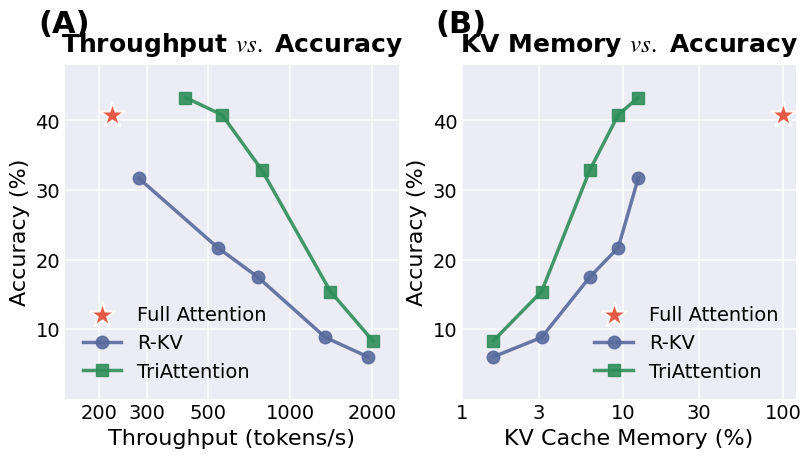

Write Python code to recreate this figure.
"""Generate combined figure: KV Budget vs Throughput + KV Memory Ratio vs Accuracy (AIME25).

This script creates a 2-panel figure combining:
- Panel (A): Throughput comparison at 16K generation length
- Panel (B): Accuracy comparison on AIME25 benchmark (Qwen3-8B) with KV Memory (%) x-axis

Output: Combined figure with 2 panels
"""
from __future__ import annotations

import argparse
from pathlib import Path

import matplotlib
matplotlib.use("Agg")
import matplotlib.pyplot as plt

# Force Times New Roman font for all text
plt.rcParams['font.family'] = 'serif'
plt.rcParams['font.serif'] = ['Times New Roman']
plt.rcParams['mathtext.fontset'] = 'stix'
from matplotlib.gridspec import GridSpec


def parse_args() -> argparse.Namespace:
    parser = argparse.ArgumentParser(
        description="Generate combined throughput + accuracy figure (with KV Memory ratio)"
    )
    parser.add_argument(
        "--output-dir",
        type=Path,
        default=Path("paper_visualizations/outputs/kv_budget_combined"),
        help="Output directory for figures",
    )
    parser.add_argument("--dpi", type=int, default=200, help="Figure DPI")
    return parser.parse_args()


def main() -> None:
    args = parse_args()
    args.output_dir.mkdir(parents=True, exist_ok=True)

    # ==========================================================================
    # KV Memory Ratio Configuration
    # ==========================================================================
    # Model: Qwen3-8B
    #   - num_hidden_layers: 36
    #   - num_key_value_heads: 8 (GQA)
    #   - head_dim: 128
    #
    # KV Cache Size formula (bf16):
    #   size_bytes = 2 (K+V) × num_layers × num_kv_heads × seq_len × head_dim × 2 (bf16)
    #              = 147456 × seq_len bytes
    #
    # >>> TO UPDATE SEQUENCE LENGTH: Modify the value below <<<
    # This is the full sequence length for Full Attention (100% KV Memory)
    # Default: 32768 (32K). Replace with actual value if different.
    FULL_SEQUENCE_LENGTH = 32768  # TODO: Replace with actual sequence length if needed

    def budget_to_memory_ratio(budget: int) -> float:
        """Convert KV budget to memory ratio (%) relative to full sequence length."""
        return (budget / FULL_SEQUENCE_LENGTH) * 100.0

    # Style constants (matching reference combined figure)
    face_color = (231 / 250, 231 / 250, 240 / 250)
    FONT_SIZE = 16
    TICK_SIZE = 14
    LABEL_FONT_SIZE = 22
    LABEL_FONT = 'Times New Roman'

    # Color scheme for methods (matching reference)
    colors = {
        'FullKV': '#E24A33',                          # Red (baseline)
        'R-KV': (85/250, 104/250, 154/250),           # Blue
        'TriAttention': (46/250, 139/250, 87/250),    # Green
    }

    # Markers
    markers = {
        'R-KV': 'o',
        'TriAttention': 's',
        'FullKV': '*',  # Star marker for Full Attention point
    }

    def style_ax(ax):
        ax.set_facecolor(face_color)
        for spine in ax.spines.values():
            spine.set_visible(False)
        ax.tick_params(top=False, bottom=False, left=False, right=False, labelsize=TICK_SIZE)
        ax.set_axisbelow(True)
        ax.grid(True, axis="both", alpha=0.7, color="white", linewidth=1.5)

    # ==========================================================================
    # Data
    # ==========================================================================

    # -------------------------------------------------------------------------
    # >>> TO UPDATE THROUGHPUT DATA FOR 32K: Replace the values below <<<
    # Currently using 16K generation length throughput data.
    # To switch to 32K, update the following variables with 32K throughput values.
    # -------------------------------------------------------------------------
    # --- Throughput data (16K generation length, Fixed budget) ---
    throughput_fullkv = 222.76  # batch size 26
    throughput_rkv_budgets = [512, 1024, 2048, 3072, 4096]
    throughput_rkv = [1927.55, 1345.53, 760.44, 543.59, 279.01]
    throughput_triatt_budgets = [512, 1024, 2048, 3072, 4096]
    throughput_triatt = [2009.31, 1405.18, 787.09, 563.49, 413.89]

    # --- Accuracy data (AIME25, Qwen3-8B) ---
    accuracy_fullkv = 40.8
    accuracy_rkv_budgets = [512, 1024, 2048, 3072, 4096]
    accuracy_rkv = [6.0, 8.8, 17.5, 21.7, 31.7]
    accuracy_triatt_budgets = [512, 1024, 2048, 3072, 4096]
    accuracy_triatt = [8.3, 15.4, 32.9, 40.8, 43.3]

    # --- Panel A data: Throughput (x) vs Accuracy (y) ---
    # Match throughput and accuracy by budget
    # R-KV: all 5 budgets have both throughput and accuracy
    panelA_rkv_throughput = throughput_rkv  # [512, 1024, 2048, 3072, 4096]
    panelA_rkv_accuracy = accuracy_rkv
    # TriAttention: all 5 budgets have both throughput and accuracy
    panelA_triatt_throughput = throughput_triatt  # [512, 1024, 2048, 3072, 4096]
    panelA_triatt_accuracy = accuracy_triatt

    # Convert budgets to memory ratios for Panel B
    accuracy_rkv_mem_ratios = [budget_to_memory_ratio(b) for b in accuracy_rkv_budgets]
    accuracy_triatt_mem_ratios = [budget_to_memory_ratio(b) for b in accuracy_triatt_budgets]
    fullkv_mem_ratio = 100.0  # Full Attention = 100%

    # ==========================================================================
    # Create figure with 2 panels
    # ==========================================================================
    fig = plt.figure(figsize=(8, 4.5), dpi=args.dpi, constrained_layout=True)
    gs = GridSpec(1, 2, figure=fig, wspace=0.02)

    # --- Panel (A): Throughput (x) vs Accuracy (y) ---
    ax1 = fig.add_subplot(gs[0, 0])
    ax1.set_box_aspect(1)
    style_ax(ax1)

    # Full Attention as a single point (plotted first for legend order)
    ax1.scatter([throughput_fullkv], [accuracy_fullkv],
                color=colors['FullKV'], marker=markers['FullKV'],
                s=350, label='Full Attention', alpha=0.9, zorder=5,
                edgecolors='white', linewidths=1.5)

    # R-KV
    ax1.plot(panelA_rkv_throughput, panelA_rkv_accuracy,
             color=colors['R-KV'], linestyle='-', marker=markers['R-KV'],
             markersize=9, linewidth=2.5, label='R-KV', alpha=0.9)

    # TriAttention
    ax1.plot(panelA_triatt_throughput, panelA_triatt_accuracy,
             color=colors['TriAttention'], linestyle='-', marker=markers['TriAttention'],
             markersize=9, linewidth=2.5, label='TriAttention', alpha=0.9)

    ax1.set_xlabel('Throughput (tokens/s)', fontsize=FONT_SIZE)
    ax1.set_ylabel('Accuracy (%)', fontsize=FONT_SIZE)
    ax1.set_title('Throughput $vs.$ Accuracy', fontsize=FONT_SIZE + 2, fontweight='bold', pad=10)

    # X-axis: log scale
    ax1.set_xscale('log')
    ax1.set_xticks([200, 300, 500, 1000, 2000])
    ax1.set_xticklabels(['200', '300', '500', '1000', '2000'])
    ax1.set_xlim(150, 2500)
    # Y-axis: match Panel B's range and ticks
    ax1.set_ylim(0, 48)
    ax1.set_yticks([10, 20, 30, 40])
    # Remove minor ticks (matching Panel B style)
    ax1.minorticks_off()
    ax1.tick_params(axis='x', which='both', length=0)
    ax1.tick_params(axis='y', which='both', length=0)

    ax1.text(-0.08, 1.08, '(A)', transform=ax1.transAxes,
             fontsize=LABEL_FONT_SIZE, fontweight='bold', va='bottom',
             fontname=LABEL_FONT)
    ax1.legend(frameon=False, fontsize=FONT_SIZE - 2, loc='lower left')

    # --- Panel (B): Accuracy (AIME25) with KV Memory (%) x-axis ---
    ax2 = fig.add_subplot(gs[0, 1])
    ax2.set_box_aspect(1)
    style_ax(ax2)

    # Full Attention as a single point (plotted first for legend order)
    ax2.scatter([fullkv_mem_ratio], [accuracy_fullkv],
                color=colors['FullKV'], marker=markers['FullKV'],
                s=350, label='Full Attention', alpha=0.9, zorder=5,
                edgecolors='white', linewidths=1.5)

    # R-KV
    ax2.plot(accuracy_rkv_mem_ratios, accuracy_rkv,
             color=colors['R-KV'], linestyle='-', marker=markers['R-KV'],
             markersize=9, linewidth=2.5, label='R-KV', alpha=0.9)

    # TriAttention
    ax2.plot(accuracy_triatt_mem_ratios, accuracy_triatt,
             color=colors['TriAttention'], linestyle='-', marker=markers['TriAttention'],
             markersize=9, linewidth=2.5, label='TriAttention', alpha=0.9)

    ax2.set_xlabel('KV Cache Memory (%)', fontsize=FONT_SIZE)
    ax2.set_ylabel('Accuracy (%)', fontsize=FONT_SIZE)
    ax2.set_title('KV Memory $vs.$ Accuracy', fontsize=FONT_SIZE + 2, fontweight='bold', pad=10)
    # Y-axis: same as Panel A
    ax2.set_ylim(0, 48)
    ax2.set_yticks([10, 20, 30, 40])

    # X-axis: log scale to better show the distribution
    ax2.set_xscale('log')
    # Use clean tick values that align well
    ax2.set_xticks([1, 3, 10, 30, 100])
    ax2.set_xticklabels(['1', '3', '10', '30', '100'])
    ax2.set_xlim(1, 120)
    # Remove minor ticks and ensure no tick marks (matching Panel A style)
    ax2.minorticks_off()
    ax2.tick_params(axis='x', which='both', length=0)
    ax2.tick_params(axis='y', which='both', length=0)

    ax2.text(-0.08, 1.08, '(B)', transform=ax2.transAxes,
             fontsize=LABEL_FONT_SIZE, fontweight='bold', va='bottom',
             fontname=LABEL_FONT)
    ax2.legend(frameon=False, fontsize=FONT_SIZE - 2, loc='lower right')

    output_path = args.output_dir / "fig_kv_budget_throughput_accuracy_memratio.png"
    fig.savefig(output_path, dpi=args.dpi, bbox_inches='tight')
    plt.close(fig)

    print(f"Saved: {output_path}")
    print(f"\nKV Memory Ratio mapping (FULL_SEQUENCE_LENGTH={FULL_SEQUENCE_LENGTH}):")
    for budget, ratio in zip(accuracy_rkv_budgets, accuracy_rkv_mem_ratios):
        print(f"  Budget {budget:4d} -> {ratio:6.2f}%")
    print(f"  Full Attention -> {fullkv_mem_ratio:6.2f}%")


if __name__ == "__main__":
    main()
